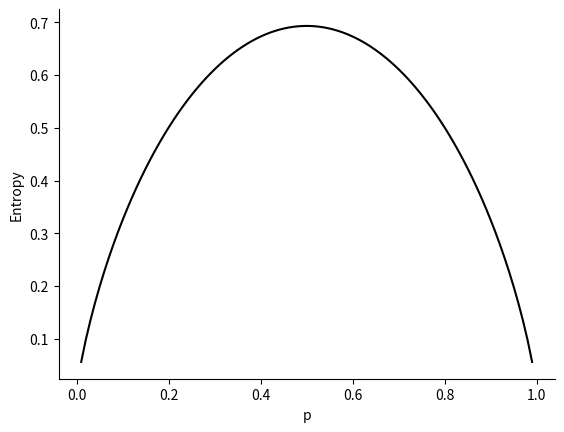

The matplotlib source for this figure:
#!/usr/bin/env python3
# -*- coding: utf-8 -*-
"""
Created on Sun Feb 13 09:53:37 2022

[redacted]
entropy function as a function of p; should normally be with 2-log,
but this is just a constant different
"""
import numpy as np
import matplotlib.pyplot as plt

p = np.arange(0.01, 1, 0.01)
entropy = -np.multiply(p, np.log(p)) - np.multiply(1-p, np.log(1-p)) 
plt.plot(p, entropy, color = "black")
plt.xlabel("p")
plt.ylabel("Entropy")
plt.gca().spines["right"].set_visible(False)
plt.gca().spines["top"].set_visible(False)